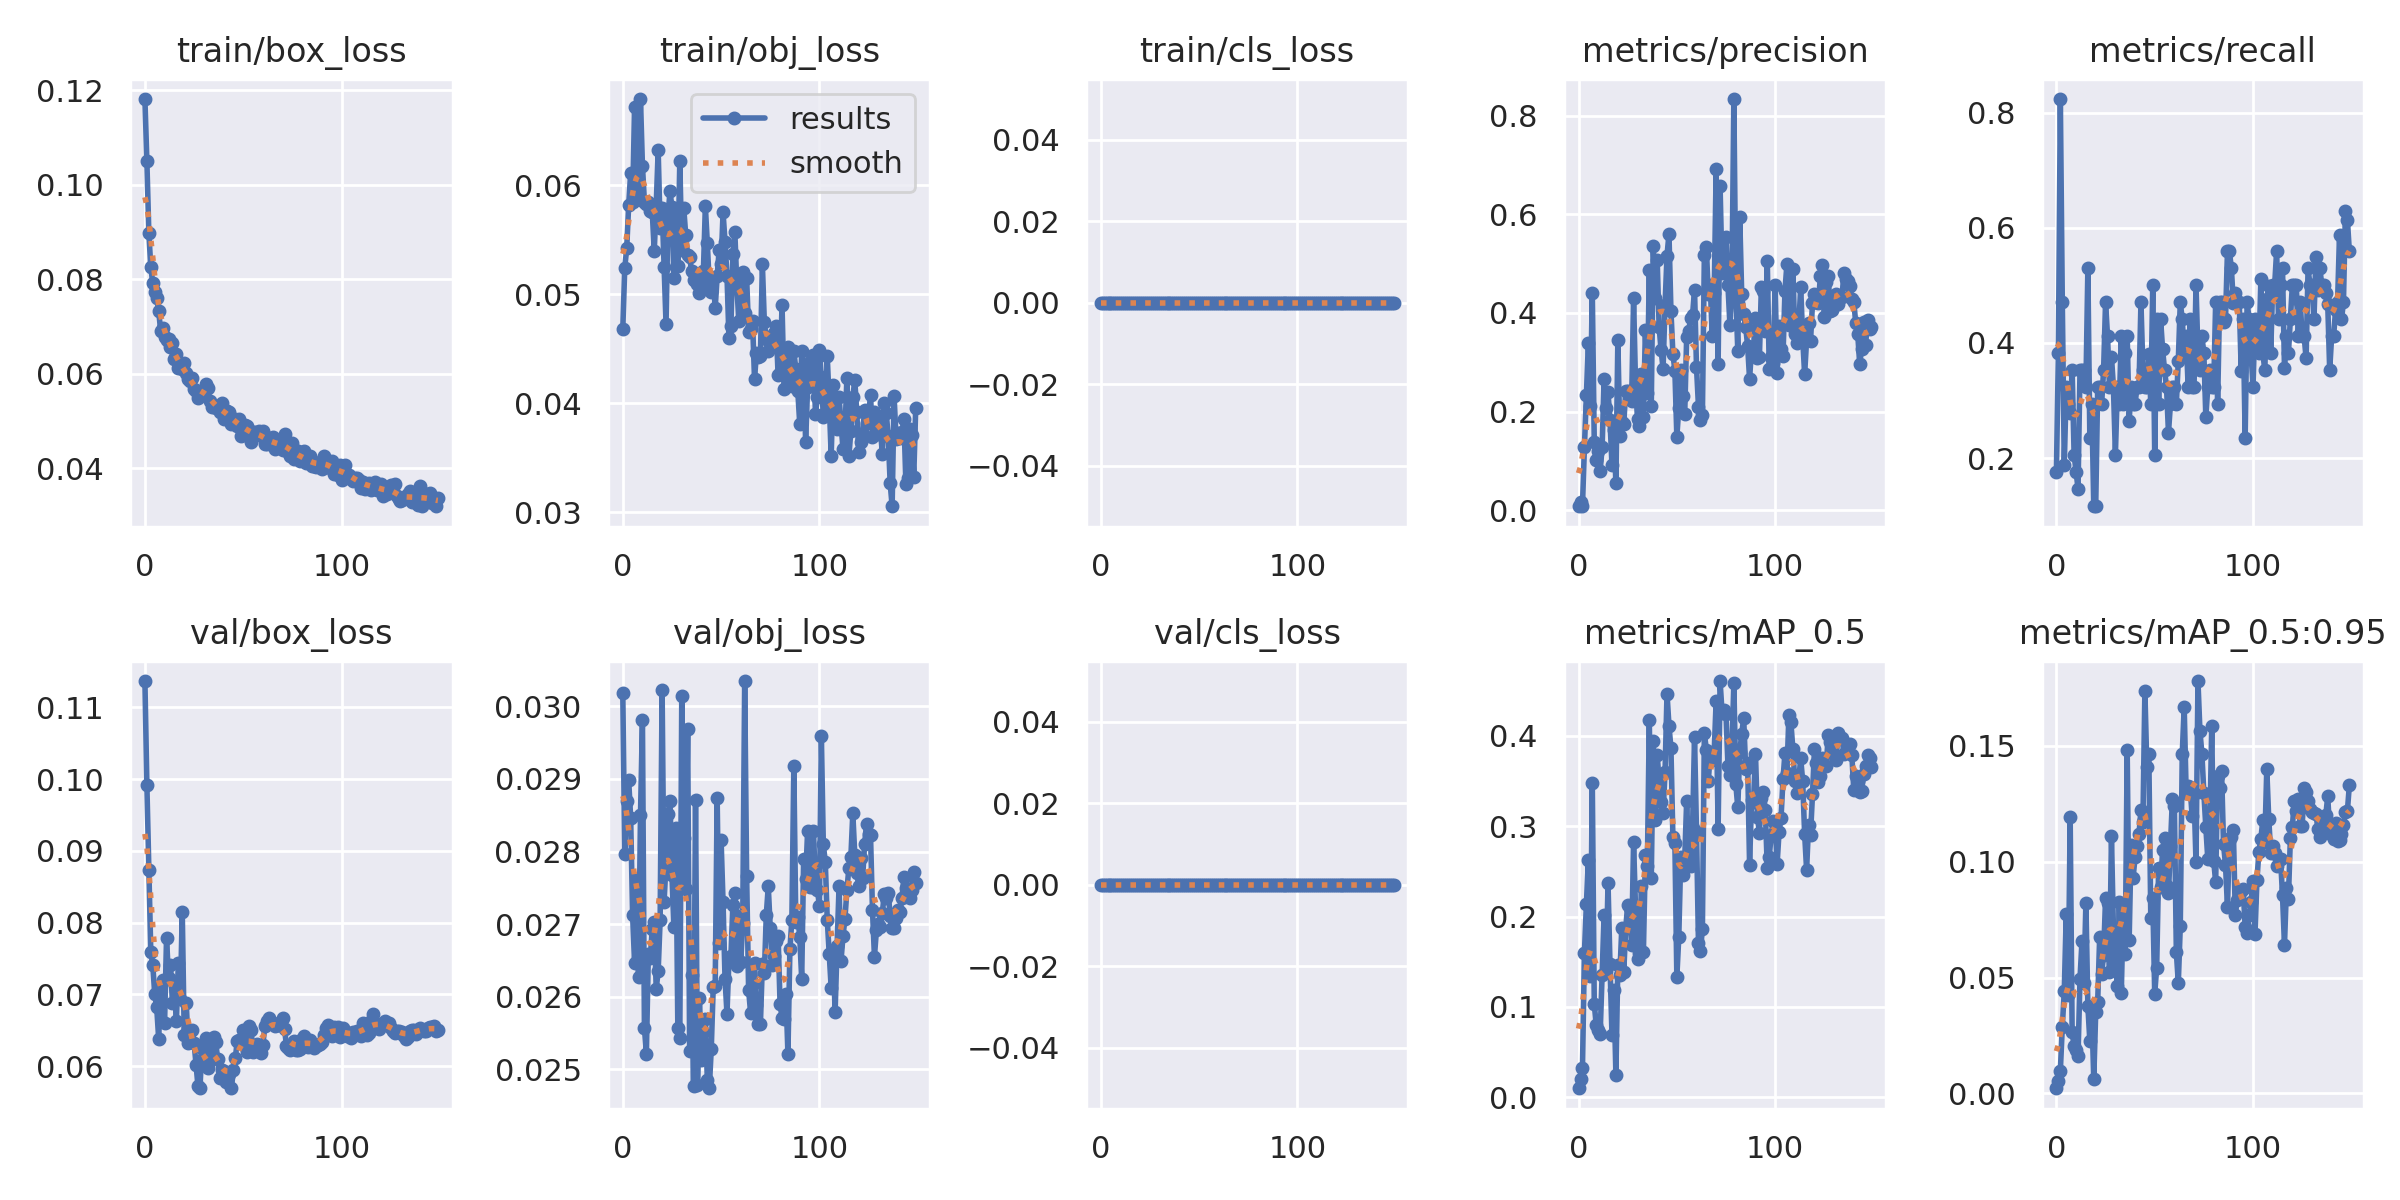

Data behind this chart, as committed beside it:
epoch, train/box_loss, train/obj_loss, train/cls_loss, metrics/precision, metrics/recall, metrics/mAP_0.5, metrics/mAP_0.5:0.95, val/box_loss, val/obj_loss, val/cls_loss, x/lr0, x/lr1, x/lr2
0, 0.1181, 0.04678, 0, 0.007872, 0.1765, 0.009921, 0.002241, 0.1137, 0.03019, 0, 0.0883, 0.0013, 0.0013
1, 0.105, 0.05242, 0, 0.01648, 0.3824, 0.01962, 0.005513, 0.0992, 0.02796, 0, 0.07568, 0.002682, 0.002682
2, 0.08983, 0.05421, 0, 0.009333, 0.8235, 0.03265, 0.009751, 0.08732, 0.0287, 0, 0.06305, 0.004046, 0.004046
3, 0.08249, 0.05817, 0, 0.1281, 0.4706, 0.1602, 0.02869, 0.07584, 0.02898, 0, 0.05039, 0.005391, 0.005391
4, 0.07912, 0.06113, 0, 0.2329, 0.1877, 0.214, 0.04421, 0.07412, 0.02847, 0, 0.03772, 0.006718, 0.006718
5, 0.07725, 0.0585, 0, 0.3392, 0.3235, 0.2627, 0.07736, 0.07, 0.02712, 0, 0.02503, 0.008026, 0.008026
6, 0.07606, 0.06722, 0, 0.2122, 0.2941, 0.1348, 0.04239, 0.06818, 0.02646, 0, 0.01232, 0.009316, 0.009316
7, 0.07327, 0.05884, 0, 0.4411, 0.2789, 0.3483, 0.1192, 0.06382, 0.02762, 0, 0.009538, 0.009538, 0.009538
8, 0.06907, 0.05872, 0, 0.1385, 0.3529, 0.1033, 0.02633, 0.07126, 0.02627, 0, 0.009538, 0.009538, 0.009538
9, 0.06956, 0.06791, 0, 0.1009, 0.2059, 0.0796, 0.02053, 0.07195, 0.0285, 0, 0.009472, 0.009472, 0.009472
10, 0.06772, 0.06179, 0, 0.1199, 0.1765, 0.07445, 0.01869, 0.06595, 0.02982, 0, 0.009406, 0.009406, 0.009406
11, 0.06712, 0.0585, 0, 0.07925, 0.1471, 0.07004, 0.01622, 0.07791, 0.02557, 0, 0.00934, 0.00934, 0.00934
12, 0.06735, 0.05827, 0, 0.1274, 0.3529, 0.1351, 0.04955, 0.0723, 0.02522, 0, 0.009274, 0.009274, 0.009274
13, 0.06553, 0.05847, 0, 0.2657, 0.3529, 0.202, 0.06566, 0.07405, 0.02659, 0, 0.009208, 0.009208, 0.009208
14, 0.06645, 0.05761, 0, 0.2069, 0.3529, 0.1403, 0.04755, 0.06884, 0.02654, 0, 0.009142, 0.009142, 0.009142
15, 0.0631, 0.05751, 0, 0.2395, 0.3235, 0.2371, 0.0823, 0.07171, 0.02694, 0, 0.009076, 0.009076, 0.009076
16, 0.06411, 0.05397, 0, 0.1822, 0.5294, 0.147, 0.03769, 0.06624, 0.02703, 0, 0.00901, 0.00901, 0.00901
17, 0.06111, 0.05817, 0, 0.09189, 0.2353, 0.06916, 0.02264, 0.07438, 0.02611, 0, 0.008944, 0.008944, 0.008944
18, 0.06223, 0.06321, 0, 0.1631, 0.2941, 0.1191, 0.03545, 0.06938, 0.02635, 0, 0.008878, 0.008878, 0.008878
19, 0.06104, 0.05606, 0, 0.05429, 0.1165, 0.02494, 0.0061, 0.08142, 0.02706, 0, 0.008812, 0.008812, 0.008812
20, 0.0622, 0.05794, 0, 0.3457, 0.1177, 0.1464, 0.03525, 0.06438, 0.03023, 0, 0.008746, 0.008746, 0.008746
21, 0.06006, 0.05253, 0, 0.1495, 0.3235, 0.1352, 0.03963, 0.06883, 0.0273, 0, 0.00868, 0.00868, 0.00868
22, 0.05879, 0.04726, 0, 0.1783, 0.3235, 0.1876, 0.06744, 0.0632, 0.02784, 0, 0.008614, 0.008614, 0.008614
23, 0.0584, 0.05715, 0, 0.1754, 0.2941, 0.1387, 0.05158, 0.06491, 0.02852, 0, 0.008548, 0.008548, 0.008548
24, 0.05913, 0.05943, 0, 0.2418, 0.3529, 0.1869, 0.05985, 0.06505, 0.0287, 0, 0.008482, 0.008482, 0.008482
25, 0.05683, 0.05802, 0, 0.2423, 0.4706, 0.2132, 0.08423, 0.06329, 0.02768, 0, 0.008416, 0.008416, 0.008416
26, 0.05631, 0.05147, 0, 0.2353, 0.4118, 0.209, 0.08202, 0.06015, 0.02696, 0, 0.00835, 0.00835, 0.00835
27, 0.05474, 0.05783, 0, 0.2205, 0.3235, 0.1682, 0.05228, 0.05717, 0.02833, 0, 0.008284, 0.008284, 0.008284
28, 0.05639, 0.05256, 0, 0.4294, 0.3764, 0.2824, 0.1109, 0.05692, 0.02556, 0, 0.008218, 0.008218, 0.008218
29, 0.05551, 0.06221, 0, 0.2546, 0.3235, 0.2079, 0.07071, 0.06257, 0.02543, 0, 0.008152, 0.008152, 0.008152
30, 0.05647, 0.05404, 0, 0.1842, 0.2059, 0.1525, 0.05627, 0.06123, 0.03015, 0, 0.008086, 0.008086, 0.008086
31, 0.05788, 0.05794, 0, 0.1716, 0.3235, 0.1595, 0.04634, 0.06394, 0.02819, 0, 0.00802, 0.00802, 0.00802
32, 0.05699, 0.05545, 0, 0.2759, 0.2941, 0.2343, 0.08249, 0.05977, 0.02748, 0, 0.007954, 0.007954, 0.007954
33, 0.05413, 0.05356, 0, 0.1885, 0.4118, 0.1613, 0.04346, 0.06303, 0.02968, 0, 0.007888, 0.007888, 0.007888
34, 0.05295, 0.05338, 0, 0.3644, 0.2941, 0.2677, 0.07976, 0.06102, 0.02525, 0, 0.007822, 0.007822, 0.007822
35, 0.0531, 0.05213, 0, 0.2378, 0.3824, 0.2558, 0.06028, 0.06403, 0.0263, 0, 0.007756, 0.007756, 0.007756
36, 0.05273, 0.05126, 0, 0.4868, 0.4118, 0.4176, 0.1482, 0.06338, 0.02477, 0, 0.00769, 0.00769, 0.00769
37, 0.05321, 0.05181, 0, 0.2119, 0.2647, 0.243, 0.06609, 0.06099, 0.02871, 0, 0.007624, 0.007624, 0.007624
38, 0.05192, 0.05096, 0, 0.5365, 0.3235, 0.3947, 0.1072, 0.05838, 0.02478, 0, 0.007558, 0.007558, 0.007558
39, 0.05388, 0.05014, 0, 0.4297, 0.2941, 0.3065, 0.09293, 0.05953, 0.02598, 0, 0.007492, 0.007492, 0.007492
40, 0.05033, 0.05162, 0, 0.5084, 0.2941, 0.3792, 0.1019, 0.05935, 0.02513, 0, 0.007426, 0.007426, 0.007426
41, 0.05216, 0.05208, 0, 0.3709, 0.3235, 0.3498, 0.1067, 0.05778, 0.02552, 0, 0.00736, 0.00736, 0.00736
42, 0.05214, 0.05808, 0, 0.3241, 0.3235, 0.327, 0.112, 0.05886, 0.0257, 0, 0.007294, 0.007294, 0.007294
43, 0.0518, 0.05466, 0, 0.2873, 0.4706, 0.3152, 0.1222, 0.0589, 0.02486, 0, 0.007228, 0.007228, 0.007228
44, 0.04941, 0.05087, 0, 0.4156, 0.3529, 0.3598, 0.1173, 0.05695, 0.02474, 0, 0.007162, 0.007162, 0.007162
45, 0.05001, 0.05024, 0, 0.5165, 0.3235, 0.4469, 0.1738, 0.0594, 0.02528, 0, 0.007096, 0.007096, 0.007096
46, 0.05032, 0.05149, 0, 0.5605, 0.3235, 0.4114, 0.1408, 0.06118, 0.02613, 0, 0.00703, 0.00703, 0.00703
47, 0.0489, 0.04873, 0, 0.4048, 0.3801, 0.3866, 0.1463, 0.06355, 0.02615, 0, 0.006964, 0.006964, 0.006964
48, 0.0503, 0.05163, 0, 0.3169, 0.2941, 0.2877, 0.07563, 0.06366, 0.02874, 0, 0.006898, 0.006898, 0.006898
49, 0.04688, 0.05405, 0, 0.2831, 0.5, 0.2818, 0.08418, 0.06347, 0.02673, 0, 0.006832, 0.006832, 0.006832
50, 0.04904, 0.05278, 0, 0.1491, 0.2059, 0.1329, 0.04303, 0.06508, 0.02816, 0, 0.006766, 0.006766, 0.006766
51, 0.0491, 0.05751, 0, 0.2071, 0.4412, 0.1779, 0.05433, 0.06287, 0.0273, 0, 0.0067, 0.0067, 0.0067
52, 0.04896, 0.05482, 0, 0.2853, 0.2941, 0.2663, 0.09736, 0.06201, 0.02625, 0, 0.006634, 0.006634, 0.006634
53, 0.04751, 0.05171, 0, 0.2309, 0.4412, 0.2462, 0.08923, 0.06564, 0.02576, 0, 0.006568, 0.006568, 0.006568
54, 0.04556, 0.04597, 0, 0.194, 0.3895, 0.2629, 0.105, 0.06498, 0.02651, 0, 0.006502, 0.006502, 0.006502
55, 0.04766, 0.04709, 0, 0.3515, 0.3529, 0.3282, 0.1102, 0.06199, 0.02656, 0, 0.006436, 0.006436, 0.006436
56, 0.04754, 0.05372, 0, 0.363, 0.3235, 0.2664, 0.08967, 0.06228, 0.02727, 0, 0.00637, 0.00637, 0.00637
57, 0.04707, 0.0557, 0, 0.3892, 0.244, 0.2557, 0.0866, 0.06314, 0.02743, 0, 0.006304, 0.006304, 0.006304
58, 0.04781, 0.05086, 0, 0.3962, 0.2941, 0.2985, 0.1067, 0.06284, 0.02642, 0, 0.006238, 0.006238, 0.006238
59, 0.04718, 0.04754, 0, 0.4472, 0.3235, 0.399, 0.1272, 0.06177, 0.02712, 0, 0.006172, 0.006172, 0.006172
... 90 more rows
